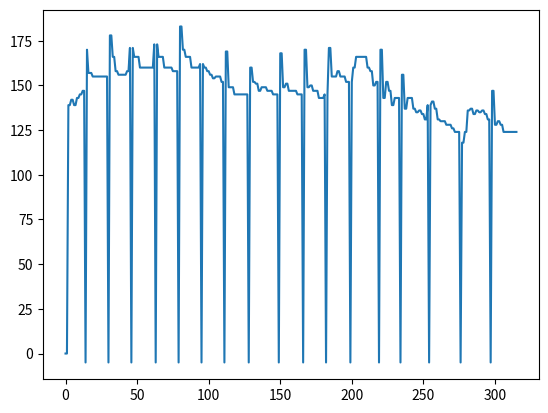

Python code for this plot:
import matplotlib.pyplot as plt

pressed = -5
x = [-0.9190000295639038, -0.765999972820282, -0.6119999885559082, -0.3059999942779541, -0.3059999942779541, -0.45899999141693115, -0.6119999885559082, -0.6119999885559082, -0.6119999885559082, -0.6119999885559082, -0.765999972820282, -0.9190000295639038, -1.378999948501587, -1.531999945640564, pressed, -0.9190000295639038, -0.765999972820282, -0.9190000295639038, -0.9190000295639038, -0.9190000295639038, -0.765999972820282, -0.765999972820282, -0.9190000295639038, -0.765999972820282, -0.765999972820282, -0.765999972820282, -0.765999972820282, -0.765999972820282, -1.378999948501587, -1.0720000267028809, pressed, -1.225000023841858, -1.225000023841858, -0.9190000295639038, -0.9190000295639038, -0.9190000295639038, -0.9190000295639038, -0.765999972820282, -0.765999972820282, -0.9190000295639038, -0.9190000295639038, -0.9190000295639038, -0.9190000295639038, -0.9190000295639038, -0.9190000295639038, -1.0720000267028809, pressed, -1.0720000267028809, -0.765999972820282, -0.765999972820282, -0.9190000295639038, -0.9190000295639038, -0.9190000295639038, -0.9190000295639038, -0.765999972820282, -0.765999972820282, -1.0720000267028809, -1.0720000267028809, -0.765999972820282, -0.765999972820282, -0.9190000295639038, -0.9190000295639038, -1.225000023841858, pressed, -1.225000023841858, -0.9190000295639038, -0.9190000295639038, -0.765999972820282, -0.765999972820282, -1.0720000267028809, -1.0720000267028809, -0.9190000295639038, -0.9190000295639038, -0.765999972820282, -0.765999972820282, -0.9190000295639038, -0.9190000295639038, -0.6119999885559082, -0.6119999885559082, pressed, -1.225000023841858, -1.225000023841858, -1.0720000267028809, -1.0720000267028809, -0.9190000295639038, -0.9190000295639038, -0.9190000295639038, -0.765999972820282, -1.0720000267028809, -1.0720000267028809, -0.9190000295639038, -0.9190000295639038, -0.6119999885559082, -1.684999942779541, -1.0720000267028809, pressed, -1.0720000267028809, -0.9190000295639038, -1.0720000267028809, -0.9190000295639038, -0.9190000295639038, -0.9190000295639038, -0.9190000295639038, -0.9190000295639038, -0.9190000295639038, -0.765999972820282, -0.9190000295639038, -0.765999972820282, -0.765999972820282, -1.0720000267028809, -1.378999948501587, pressed, -1.0720000267028809, -1.0720000267028809, -0.9190000295639038, -0.765999972820282, -0.765999972820282, -0.765999972820282, -0.9190000295639038, -0.9190000295639038, -0.765999972820282, -0.765999972820282, -0.9190000295639038, -0.9190000295639038, -0.765999972820282, -0.765999972820282, -1.684999942779541, -1.684999942779541, pressed, -2.1449999809265137, -2.1449999809265137, -1.0720000267028809, -1.0720000267028809, -1.0720000267028809, -1.0720000267028809, -0.9190000295639038, -0.9190000295639038, -1.225000023841858, -1.225000023841858, -1.0720000267028809, -1.0720000267028809, -0.9190000295639038, -0.9190000295639038, -0.9190000295639038, -0.9190000295639038, -0.765999972820282, -0.765999972820282, -1.225000023841858, -1.225000023841858, pressed, -1.378999948501587, -1.378999948501587, -0.765999972820282, -0.765999972820282, -0.9190000295639038, -0.9190000295639038, -0.9190000295639038, -0.9190000295639038, -0.9190000295639038, -0.9190000295639038, -1.0720000267028809, -1.0720000267028809, -0.9190000295639038, -0.9190000295639038, -2.1449999809265137, -2.1449999809265137, pressed, -2.1449999809265137, -2.1449999809265137, -0.9190000295639038, -0.9190000295639038, -0.9190000295639038, -0.9190000295639038, -0.9190000295639038, -0.765999972820282, -0.9190000295639038, -0.765999972820282, -0.9190000295639038, -0.765999972820282, -0.9190000295639038, -3.9839999675750732, -1.0720000267028809, pressed, -1.531999945640564, -0.9190000295639038, -0.6119999885559082, -0.9190000295639038, -0.9190000295639038, -1.684999942779541, -1.531999945640564, -0.9190000295639038, -0.6119999885559082, -0.9190000295639038, -0.6119999885559082, -0.6119999885559082, -1.0720000267028809, -0.9190000295639038, -2.4509999752044678, -1.0720000267028809, pressed, -1.0720000267028809, -1.0720000267028809, -0.919000029563903]
y = [6.2820000648498535, 6.434999942779541, 6.434999942779541, 6.2820000648498535, 6.434999942779541, 6.434999942779541, 6.2820000648498535, 6.2820000648498535, 6.2820000648498535, 6.434999942779541, 6.2820000648498535, 6.589000225067139, 6.129000186920166, 6.2820000648498535, pressed, 6.2820000648498535, 6.2820000648498535, 6.2820000648498535, 6.2820000648498535, 6.2820000648498535, 6.2820000648498535, 6.434999942779541, 6.2820000648498535, 6.2820000648498535, 6.2820000648498535, 6.2820000648498535, 6.2820000648498535, 6.434999942779541, 5.822000026702881, 6.129000186920166, pressed, 5.97599983215332, 5.97599983215332, 6.2820000648498535, 6.2820000648498535, 6.2820000648498535, 6.2820000648498535, 6.2820000648498535, 6.2820000648498535, 6.2820000648498535, 6.2820000648498535, 6.2820000648498535, 6.2820000648498535, 6.2820000648498535, 6.2820000648498535, 5.97599983215332, pressed, 5.97599983215332, 6.2820000648498535, 6.2820000648498535, 6.2820000648498535, 6.2820000648498535, 6.2820000648498535, 6.2820000648498535, 6.2820000648498535, 6.2820000648498535, 6.2820000648498535, 6.2820000648498535, 6.2820000648498535, 6.2820000648498535, 6.2820000648498535, 6.2820000648498535, 5.97599983215332, pressed, 5.97599983215332, 6.2820000648498535, 6.2820000648498535, 6.2820000648498535, 6.2820000648498535, 6.2820000648498535, 6.2820000648498535, 6.2820000648498535, 6.2820000648498535, 6.2820000648498535, 6.2820000648498535, 6.2820000648498535, 6.2820000648498535, 6.129000186920166, 6.129000186920166, pressed, 6.129000186920166, 6.129000186920166, 6.129000186920166, 6.129000186920166, 6.129000186920166, 6.129000186920166, 6.2820000648498535, 6.2820000648498535, 6.129000186920166, 6.2820000648498535, 6.2820000648498535, 6.2820000648498535, 6.2820000648498535, 6.129000186920166, 6.129000186920166, pressed, 6.434999942779541, 6.2820000648498535, 6.2820000648498535, 6.2820000648498535, 6.2820000648498535, 6.2820000648498535, 6.2820000648498535, 6.2820000648498535, 6.2820000648498535, 6.2820000648498535, 6.2820000648498535, 6.2820000648498535, 6.2820000648498535, 6.589000225067139, 6.129000186920166, pressed, 6.2820000648498535, 6.434999942779541, 6.434999942779541, 6.434999942779541, 6.434999942779541, 6.2820000648498535, 6.434999942779541, 6.434999942779541, 6.434999942779541, 6.434999942779541, 6.434999942779541, 6.434999942779541, 6.434999942779541, 6.434999942779541, 6.2820000648498535, 6.2820000648498535, pressed, 6.2820000648498535, 6.2820000648498535, 6.2820000648498535, 6.2820000648498535, 6.434999942779541, 6.434999942779541, 6.434999942779541, 6.434999942779541, 6.2820000648498535, 6.2820000648498535, 6.2820000648498535, 6.2820000648498535, 6.434999942779541, 6.434999942779541, 6.434999942779541, 6.434999942779541, 6.434999942779541, 6.434999942779541, 5.669000148773193, 5.669000148773193, pressed, 6.2820000648498535, 6.2820000648498535, 6.434999942779541, 6.434999942779541, 6.434999942779541, 6.434999942779541, 6.434999942779541, 6.434999942779541, 6.434999942779541, 6.434999942779541, 6.434999942779541, 6.434999942779541, 6.434999942779541, 6.434999942779541, 6.129000186920166, 6.129000186920166, pressed, 6.434999942779541, 6.434999942779541, 6.2820000648498535, 6.2820000648498535, 6.434999942779541, 6.434999942779541, 6.434999942779541, 6.434999942779541, 6.434999942779541, 6.434999942779541, 6.434999942779541, 6.434999942779541, 6.434999942779541, 5.822000026702881, 6.129000186920166, pressed, 6.589000225067139, 6.2820000648498535, 6.434999942779541, 6.2820000648498535, 6.2820000648498535, 6.434999942779541, 6.129000186920166, 6.2820000648498535, 6.589000225067139, 6.129000186920166, 6.2820000648498535, 6.434999942779541, 6.2820000648498535, 6.434999942779541, 5.97599983215332, 5.97599983215332, pressed, 6.2820000648498535, 6.2820000648498535, 6.2820000648498535, 6.2820000648498535, 6.2820000648498535, 6.2820000648498535, 6.2820000648498535, 6.129000186920166, 6.129000186920166, 6.434999942779541, 6.434999942779541, 6.129000186920166, 6.129000186920166, 6.2820000648498535, 6.28200006484]
z = [7.660999774932861, 7.9679999351501465, 7.660999774932861, 7.814000129699707, 7.814000129699707, 7.9679999351501465, 7.814000129699707, 8.121000289916992, 7.9679999351501465, 7.814000129699707, 7.814000129699707, 7.202000141143799, 8.427000045776367, 6.589000225067139, pressed, 7.814000129699707, 7.814000129699707, 8.121000289916992, 7.814000129699707, 7.9679999351501465, 7.9679999351501465, 7.9679999351501465, 7.660999774932861, 7.814000129699707, 7.9679999351501465, 7.814000129699707, 7.814000129699707, 8.121000289916992, 9.807000160217285, 8.581000328063965, pressed, 7.047999858856201, 7.047999858856201, 7.9679999351501465, 7.9679999351501465, 7.814000129699707, 7.814000129699707, 7.814000129699707, 7.814000129699707, 7.814000129699707, 7.814000129699707, 7.9679999351501465, 7.9679999351501465, 7.9679999351501465, 7.9679999351501465, 8.427000045776367, pressed, 8.427000045776367, 7.9679999351501465, 7.9679999351501465, 7.9679999351501465, 7.9679999351501465, 7.814000129699707, 7.814000129699707, 7.814000129699707, 7.814000129699707, 8.121000289916992, 8.121000289916992, 7.9679999351501465, 7.9679999351501465, 7.9679999351501465, 7.9679999351501465, 8.427000045776367, pressed, 8.427000045776367, 7.814000129699707, 7.814000129699707, 7.9679999351501465, 7.9679999351501465, 7.9679999351501465, 7.9679999351501465, 7.9679999351501465, 7.9679999351501465, 7.814000129699707, 7.814000129699707, 7.814000129699707, 7.814000129699707, 8.27400016784668, 8.27400016784668, pressed, 8.427000045776367, 8.427000045776367, 7.814000129699707, 7.814000129699707, 7.9679999351501465, 7.9679999351501465, 7.9679999351501465, 7.814000129699707, 8.121000289916992, 7.9679999351501465, 7.814000129699707, 7.814000129699707, 8.27400016784668, 8.121000289916992, 9.5, pressed, 7.507999897003174, 7.814000129699707, 7.814000129699707, 7.9679999351501465, 7.814000129699707, 7.814000129699707, 7.9679999351501465, 7.814000129699707, 7.814000129699707, 7.9679999351501465, 7.9679999351501465, 7.814000129699707, 8.121000289916992, 7.355000019073486, 9.039999961853027, pressed, 7.814000129699707, 7.507999897003174, 7.814000129699707, 7.9679999351501465, 7.660999774932861, 7.660999774932861, 7.814000129699707, 7.814000129699707, 7.814000129699707, 7.814000129699707, 7.814000129699707, 7.814000129699707, 7.814000129699707, 7.814000129699707, 1.9919999837875366, 1.9919999837875366, pressed, 6.742000102996826, 6.742000102996826, 7.814000129699707, 7.814000129699707, 7.814000129699707, 7.814000129699707, 7.814000129699707, 7.814000129699707, 7.814000129699707, 7.814000129699707, 7.814000129699707, 7.814000129699707, 7.814000129699707, 7.814000129699707, 7.814000129699707, 7.814000129699707, 7.814000129699707, 7.814000129699707, 9.194000244140625, 9.194000244140625, pressed, 7.814000129699707, 7.814000129699707, 7.814000129699707, 7.814000129699707, 7.660999774932861, 7.660999774932861, 7.660999774932861, 7.660999774932861, 7.814000129699707, 7.814000129699707, 7.814000129699707, 7.814000129699707, 7.814000129699707, 7.814000129699707, 3.677000045776367, 3.677000045776367, pressed, 5.97599983215332, 5.97599983215332, 7.9679999351501465, 7.9679999351501465, 7.814000129699707, 7.814000129699707, 7.9679999351501465, 7.660999774932861, 7.507999897003174, 7.660999774932861, 7.814000129699707, 7.814000129699707, 7.660999774932861, -3.371000051498413, 9.039999961853027, pressed, 7.047999858856201, 7.9679999351501465, 7.660999774932861, 7.9679999351501465, 7.814000129699707, 7.814000129699707, 8.121000289916992, 7.814000129699707, 7.9679999351501465, 7.814000129699707, 7.660999774932861, 7.9679999351501465, 7.9679999351501465, 7.9679999351501465, 3.8299999237060547, 8.88700008392334, pressed, 8.427000045776367, 7.660999774932861, 7.814000129699707, 7.9679999351501465, 7.9679999351501465, 7.9679999351501465, 7.9679999351501465, 8.121000289916992, 8.121000289916992, 7.660999774932861, 7.660999774932861, 7.9679999351501465, 7.9679999351501465, 7.047999858856201, 7.047999858856201, 8.27400016784668, 8.27400016784668, 9.652999877929688]
l = [0.0, 0.0, 139.0, 139.0, 142.0, 142.0, 139.0, 139.0, 143.0, 143.0, 145.0, 145.0, 147.0, 147.0, pressed, 170.0, 157.0, 157.0, 157.0, 155.0, 155.0, 155.0, 155.0, 155.0, 155.0, 155.0, 155.0, 155.0, 155.0, 155.0, pressed, 178.0, 178.0, 166.0, 166.0, 158.0, 158.0, 156.0, 156.0, 156.0, 156.0, 156.0, 156.0, 158.0, 158.0, 171.0, pressed, 171.0, 166.0, 166.0, 166.0, 166.0, 160.0, 160.0, 160.0, 160.0, 160.0, 160.0, 160.0, 160.0, 160.0, 160.0, 173.0, pressed, 173.0, 166.0, 166.0, 166.0, 166.0, 160.0, 160.0, 160.0, 160.0, 160.0, 160.0, 158.0, 158.0, 158.0, 158.0, pressed, 183.0, 183.0, 170.0, 170.0, 166.0, 166.0, 166.0, 166.0, 160.0, 160.0, 160.0, 160.0, 160.0, 160.0, 162.0, pressed, 162.0, 160.0, 160.0, 158.0, 158.0, 156.0, 156.0, 154.0, 154.0, 155.0, 155.0, 155.0, 155.0, 152.0, 152.0, pressed, 169.0, 169.0, 149.0, 149.0, 149.0, 149.0, 145.0, 145.0, 145.0, 145.0, 145.0, 145.0, 145.0, 145.0, 145.0, 145.0, pressed, 160.0, 160.0, 152.0, 152.0, 151.0, 151.0, 147.0, 147.0, 149.0, 149.0, 149.0, 149.0, 147.0, 147.0, 147.0, 147.0, 145.0, 145.0, 145.0, 145.0, pressed, 168.0, 168.0, 149.0, 149.0, 151.0, 151.0, 147.0, 147.0, 147.0, 147.0, 147.0, 147.0, 145.0, 145.0, 145.0, 145.0, pressed, 170.0, 170.0, 149.0, 149.0, 150.0, 150.0, 147.0, 147.0, 147.0, 147.0, 143.0, 143.0, 143.0, 143.0, 145.0, pressed, 145.0, 171.0, 171.0, 155.0, 155.0, 155.0, 155.0, 158.0, 158.0, 155.0, 155.0, 155.0, 155.0, 152.0, 152.0, 152.0, pressed, 152.0, 160.0, 160.0, 166.0, 166.0, 166.0, 166.0, 166.0, 166.0, 166.0, 166.0, 160.0, 160.0, 158.0, 158.0, 150.0, 150.0, 152.0, 152.0, pressed, 170.0, 170.0, 143.0, 143.0, 152.0, 152.0, 147.0, 147.0, 139.0, 139.0, 143.0, 143.0, 143.0, 143.0, pressed, 156.0, 156.0, 137.0, 137.0, 143.0, 143.0, 143.0, 143.0, 137.0, 137.0, 135.0, 135.0, 136.0, 136.0, 134.0, 134.0, 131.0, 131.0, 139.0, pressed, 139.0, 141.0, 141.0, 137.0, 137.0, 131.0, 131.0, 130.0, 130.0, 130.0, 130.0, 128.0, 128.0, 128.0, 128.0, 126.0, 126.0, 124.0, 124.0, 124.0, 124.0, pressed, 118.0, 118.0, 124.0, 124.0, 136.0, 136.0, 137.0, 137.0, 134.0, 134.0, 136.0, 136.0, 135.0, 135.0, 136.0, 136.0, 134.0, 134.0, 131.0, 131.0, pressed, 147.0, 147.0, 128.0, 128.0, 130.0, 130.0, 128.0, 128.0, 124.0, 124.0, 124.0, 124.0, 124.0, 124.0, 124.0, 124.0, 124.0, 124.0]


# print len(z4)
# for i in z4:
#     if i < -3:
#         print i
#         z4.remove(i)

# plt.plot(x2)
# plt.plot(y2)
# plt.plot(x)
# plt.plot(y)
# plt.plot(z)

plt.plot(l)

plt.show()